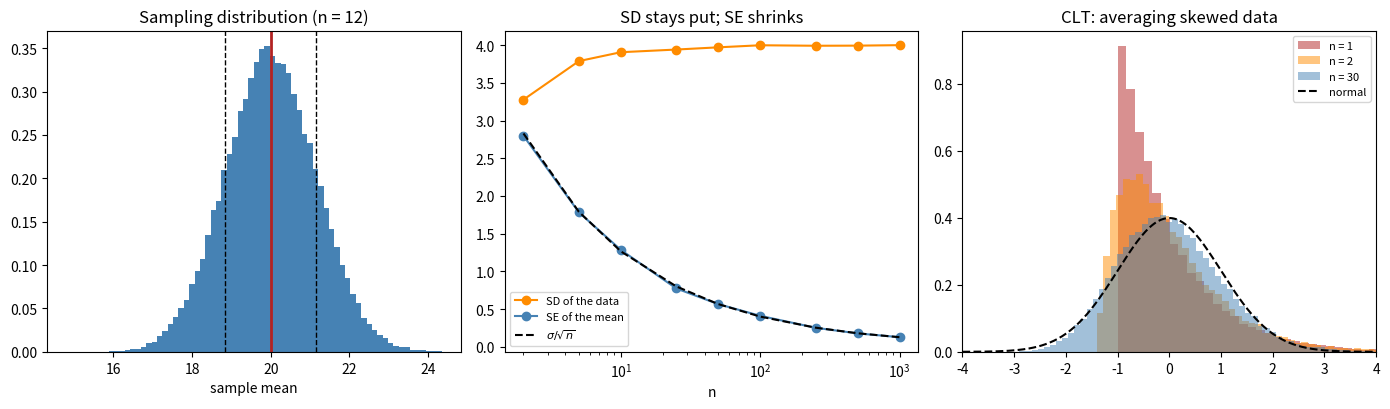

Generate this figure with matplotlib:
# ---
# jupyter:
#   jupytext:
#     text_representation:
#       extension: .py
#       format_name: percent
#       format_version: '1.3'
#   kernelspec:
#     display_name: Python 3
#     language: python
#     name: python3
# ---

# %% [markdown]
# # Foundations 4: Estimates, standard errors, and the central limit theorem
#
# **Curriculum link:** `stats.md` -> Part 0, §0.6, equations (0.11)-(0.12)
# **Assumes:** `F1`, `F2`, `F3`.
#
# ## The question this module answers
#
# You computed an average from your data. **How much should you trust it?**
#
# The answer comes from a thought experiment you can never perform but can
# always simulate: *if I ran this whole experiment again, how different would
# the answer be?* That spread is the **standard error**, and remarkably, it can
# be worked out from the single sample you actually have.

# %%
import os

import numpy as np
import scipy.stats as st
import matplotlib

matplotlib.use("Agg")
import matplotlib.pyplot as plt

MODULE_NAME = "F4_estimates_and_standard_errors"
OUT = os.path.join(os.environ.get("STATS_OUT", "results"), MODULE_NAME)
os.makedirs(OUT, exist_ok=True)


def header(t):
    print("\n" + "=" * 72); print(t); print("=" * 72)


rng = np.random.default_rng(3)

# %% [markdown]
# ## 1. Estimator vs estimate
#
# A small distinction that clears up a lot of confusion.

# %%
header("1. The recipe and the number it produced")

TRUE_MU, TRUE_SIGMA = 20.0, 4.0
sample = rng.normal(TRUE_MU, TRUE_SIGMA, 12)

print(f"  ESTIMATOR: 'take the average of the sample'   <- a recipe")
print(f"  ESTIMATE : {sample.mean():.4f}                        <- what it gave, this time")
print(f"  TRUTH    : {TRUE_MU:.4f}                        <- unknown in real life")

print("""
  The distinction matters because PROPERTIES BELONG TO THE RECIPE, not to the
  number. It is meaningless to ask whether 19.87 is unbiased. It is very
  meaningful to ask whether "take the average" is unbiased - and it is.

  So when someone says "the sample mean is unbiased with standard error
  sigma/sqrt(n)", they are describing the recipe's behaviour across all the
  experiments you might have run, not the number on your screen.""")

# %% [markdown]
# ## 2. The sampling distribution
#
# Imagine repeating the entire experiment thousands of times. The resulting
# estimates form a distribution. You only ever see **one draw** from it: but
# its shape is what "how much should I trust this?" means.

# %%
header("2. The distribution of an estimate across repeat experiments")

N = 12
estimates = np.array([rng.normal(TRUE_MU, TRUE_SIGMA, N).mean()
                      for _ in range(50_000)])

print(f"  50,000 repeats of a {N}-sample experiment:\n")
print(f"  {'centre of the estimates':<34}{estimates.mean():>10.4f}"
      f"   (truth = {TRUE_MU})")
print(f"  {'spread of the estimates (SD)':<34}{estimates.std():>10.4f}")
print(f"  {'sigma / sqrt(n), eq. (0.11)':<34}{TRUE_SIGMA/np.sqrt(N):>10.4f}   <- matches")
print(f"\n  {'how often within 1 SE of truth':<34}"
      f"{np.mean(np.abs(estimates - TRUE_MU) < TRUE_SIGMA/np.sqrt(N)):>10.3f}")
print(f"  {'how often within 2 SE of truth':<34}"
      f"{np.mean(np.abs(estimates - TRUE_MU) < 2*TRUE_SIGMA/np.sqrt(N)):>10.3f}")

print("""
  THE SPREAD OF THIS DISTRIBUTION IS THE STANDARD ERROR. That is the whole
  definition. Everything else is machinery for estimating it without being
  able to run the experiment 50,000 times.""")

# %% [markdown]
# ## 3. SD and SE are different things
#
# They are confused constantly, including in published figures. The difference
# is not subtle and it changes what a claim means.

# %%
header("3. Standard DEVIATION vs standard ERROR")

print(f"  {'n':<8}{'SD of the data (s)':>22}{'SE of the mean':>18}{'ratio':>10}")
for n in (5, 20, 100, 500, 2000):
    s = rng.normal(TRUE_MU, TRUE_SIGMA, (4000, n))
    print(f"  {n:<8}{s.std(axis=1, ddof=1).mean():>22.4f}"
          f"{s.mean(axis=1).std():>18.4f}{s.std(axis=1, ddof=1).mean()/s.mean(axis=1).std():>10.2f}")

print(f"""
  Read DOWN the two columns. The SD column does not move - it is estimating
  sigma = {TRUE_SIGMA}, a fact about how much individual observations vary, and no
  amount of data changes that. The SE column shrinks steadily, because it
  describes how well you know the MEAN.

    s  (standard deviation) : how spread out the OBSERVATIONS are.
                              Does not shrink with n. Use it to DESCRIBE.

    SE (standard error)     : how spread out your ESTIMATE would be across
                              repeat experiments. Shrinks as sqrt(n).
                              Use it to say how PRECISELY you know something.

  An error bar in a figure is uninterpretable unless the caption says which
  one it is. SE bars are always shorter, which is presumably why they are
  more popular.""")

# %% [markdown]
# ## 4. You only have one sample: and that is enough
#
# The magic step: eq. (0.12) estimates the spread of the sampling distribution
# using nothing but the one sample you have.

# %%
header("4. Estimating the standard error from a single sample")

print(f"  {'trial':<8}{'sample mean':>14}{'sample s':>11}"
      f"{'estimated SE':>15}{'true SE':>10}")
true_se = TRUE_SIGMA / np.sqrt(N)
for trial in range(6):
    s_ = rng.normal(TRUE_MU, TRUE_SIGMA, N)
    print(f"  {trial+1:<8}{s_.mean():>14.3f}{s_.std(ddof=1):>11.3f}"
          f"{s_.std(ddof=1)/np.sqrt(N):>15.3f}{true_se:>10.3f}")

print(f"""
  Each trial's estimated SE is close to the truth ({true_se:.3f}) without ever
  repeating the experiment. That is what makes statistics practical: the
  variability WITHIN your single sample tells you how much your ESTIMATE
  would vary BETWEEN samples.

  Why does that work? Because of eq. (0.9) - variances of independent things
  add. Nothing else. And that is also its weak point: if your observations
  are not independent, s/sqrt(n) estimates the wrong thing entirely, and no
  amount of care elsewhere repairs it (F2, section 3).""")

# %% [markdown]
# ## 5. The central limit theorem
#
# The result that makes the normal distribution unavoidable: **averages become
# normal even when the data is not.**

# %%
header("5. Averages become bell-shaped whatever the source")

sources = {
    "uniform (flat)":       lambda k, r: rng.uniform(0, 1, (r, k)),
    "exponential (skewed)": lambda k, r: rng.exponential(1, (r, k)),
    "binary coin flips":    lambda k, r: rng.integers(0, 2, (r, k)).astype(float),
    "lognormal (very skewed)": lambda k, r: rng.lognormal(0, 1.5, (r, k)),
}

print(f"  Skewness of the AVERAGE (0 = perfectly symmetric):\n")
print(f"  {'source distribution':<26}" + "".join(f"{f'n={k}':>9}" for k in (1, 2, 5, 30, 200)))
for name, draw in sources.items():
    row = "".join(f"{st.skew(draw(k, 30_000).mean(axis=1)):>9.2f}" for k in (1, 2, 5, 30, 200))
    print(f"  {name:<26}{row}")

print("""
  Every row marches towards zero. Flat data, skewed data, data that can only
  be 0 or 1 - average enough of it and you get a bell curve.

  This is why methods built on the normal distribution work far more often
  than they have any right to: they are not assuming your DATA is normal, they
  are assuming your ESTIMATE is, and that is a much weaker requirement.

  But read the table again. The lognormal row is still skewed at n = 30. "n =
  30 is enough" is folklore. The nastier the source, the larger n must be, and
  with small samples of skewed data you should use a permutation test or a
  bootstrap instead of trusting the approximation (Topics 5 and 7).""")

# %% [markdown]
# ## 6. The tyranny of the square root

# %%
header("6. Why precision is expensive")

print(f"  {'n':<10}{'SE':>10}{'to halve the SE from here':>30}")
base = TRUE_SIGMA / np.sqrt(10)
for n in (10, 40, 160, 640, 2560):
    print(f"  {n:<10}{TRUE_SIGMA/np.sqrt(n):>10.4f}{f'n = {4*n}':>30}")

print("""
  Each row costs four times the previous one and buys a halving. To improve
  precision tenfold you need a hundred times the data.

  Two practical consequences:

    * Diminishing returns are severe. Going from n = 10 to n = 40 is
      transformative; from n = 1000 to n = 4000 is usually not worth it.

    * BETTER DESIGN BEATS MORE DATA. Removing a source of noise - pairing,
      blocking, a better assay, adjusting for a known covariate - reduces
      sigma directly rather than fighting the square root. That is why
      Topic 9 (power) is about design, not about sample size tables.""")

# %% [markdown]
# ## 7. Figure

# %%
fig, ax = plt.subplots(1, 3, figsize=(14, 4.2))

ax[0].hist(estimates, bins=70, color="steelblue", density=True)
ax[0].axvline(TRUE_MU, color="firebrick", lw=2)
for sgn in (-1, 1):
    ax[0].axvline(TRUE_MU + sgn * true_se, color="black", ls="--", lw=1)
ax[0].set_title(f"Sampling distribution (n = {N})")
ax[0].set_xlabel("sample mean")

ns = np.array([2, 5, 10, 25, 50, 100, 250, 500, 1000])
ax[1].plot(ns, [rng.normal(TRUE_MU, TRUE_SIGMA, (3000, n)).std(axis=1, ddof=1).mean()
                for n in ns], "o-", color="darkorange", label="SD of the data")
ax[1].plot(ns, [rng.normal(TRUE_MU, TRUE_SIGMA, (3000, n)).mean(axis=1).std()
                for n in ns], "o-", color="steelblue", label="SE of the mean")
ax[1].plot(ns, TRUE_SIGMA / np.sqrt(ns), "--", color="black",
           label=r"$\sigma/\sqrt{n}$")
ax[1].set_xscale("log"); ax[1].set_xlabel("n")
ax[1].set_title("SD stays put; SE shrinks"); ax[1].legend(fontsize=8)

for k, colour in ((1, "firebrick"), (2, "darkorange"), (30, "steelblue")):
    v = rng.exponential(1, (40_000, k)).mean(axis=1)
    ax[2].hist((v - v.mean()) / v.std(), bins=70, alpha=0.5, density=True,
               color=colour, label=f"n = {k}")
grid = np.linspace(-4, 4, 200)
ax[2].plot(grid, st.norm.pdf(grid), "k--", lw=1.5, label="normal")
ax[2].set_xlim(-4, 4); ax[2].set_title("CLT: averaging skewed data")
ax[2].legend(fontsize=8)

fig.tight_layout()
fig.savefig(os.path.join(OUT, "standard_errors.png"), dpi=110)
plt.close(fig)
print(f"\nFigure written to {os.path.join(OUT, 'standard_errors.png')}")

# %% [markdown]
# # PROBLEMS
#
# ### Problem 1: Why divide by $n-1$?
#
# The sample variance divides by $n-1$, not $n$. Find out what happens if you
# use $n$.

# %%
# ---- YOUR CODE HERE ----------------------------------------------------


# ---- SOLUTION (uncomment to check) -------------------------------------
# print(f"  true variance = {TRUE_SIGMA**2:.2f}\n")
# print(f"  {'n':<8}{'divide by n':>16}{'divide by n-1':>18}{'which is right?':>20}")
# for n in (2, 3, 5, 10, 50):
#     samples = rng.normal(TRUE_MU, TRUE_SIGMA, (60_000, n))
#     v_n = samples.var(axis=1, ddof=0).mean()      # ddof=0 -> divide by n
#     v_n1 = samples.var(axis=1, ddof=1).mean()     # ddof=1 -> divide by n-1
#     print(f"  {n:<8}{v_n:>16.3f}{v_n1:>18.3f}"
#           f"{'n-1':>20}")
#
# # Dividing by n gives a variance that is too SMALL, badly so at small n
# # (at n = 2 it is half the truth). Dividing by n-1 is right on average.
# #
# # The reason: you measure spread around the SAMPLE mean, not the true mean,
# # and the sample mean sits in the middle of your own data by construction -
# # closer to it than the true mean would be. So distances from it are
# # systematically too small, and n-1 corrects exactly for that.
# #
# # The n-1 is the "degrees of freedom": you had n numbers, but once the mean
# # is fixed, only n-1 of them are free to vary. That same idea reappears every
# # time you fit a model - a model with p parameters leaves n-p degrees of
# # freedom, which is why fitting many parameters to little data leaves you
# # unable to estimate the noise at all.

# %% [markdown]
# ### Problem 2: What does non-independence do to the standard error?
#
# Build samples where the observations are correlated, and check whether
# $s/\sqrt{n}$ still works.

# %%
# ---- YOUR CODE HERE ----------------------------------------------------


# ---- SOLUTION (uncomment to check) -------------------------------------
# n_units, per_unit = 5, 10           # 50 rows, but only 5 independent units
# print(f"  50 measurements arranged as {n_units} units x {per_unit} sub-samples\n")
# print(f"  {'ICC':<8}{'design effect':>15}{'TRUE SE':>10}{'s/sqrt(50) claims':>20}"
#       f"{'too small by':>14}")
# for icc in (0.0, 0.1, 0.3, 0.6):
#     sd_u = np.sqrt(icc); sd_e = np.sqrt(1 - icc)
#     means, claimed = [], []
#     for _ in range(6000):
#         u = rng.normal(0, sd_u, n_units)
#         y = np.repeat(u, per_unit) + rng.normal(0, sd_e, n_units * per_unit)
#         means.append(y.mean()); claimed.append(y.std(ddof=1) / np.sqrt(len(y)))
#     de = 1 + (per_unit - 1) * icc
#     print(f"  {icc:<8.1f}{de:>15.2f}{np.std(means):>10.4f}"
#           f"{np.mean(claimed):>20.4f}{np.std(means)/np.mean(claimed):>13.2f}x")
#
# # At ICC = 0 the formula is right. As the correlation grows it understates
# # the uncertainty by roughly sqrt(design effect), where
# #
# #     design effect = 1 + (m - 1) x ICC          (eq. 1.8)
# #
# # and m is the number of sub-samples per unit. Note that m matters as much as
# # the ICC: 20 cells per mouse with ICC 0.1 is as damaging as 3 cells per
# # mouse with ICC 0.9.
# #
# # The number of rows in your table is not n. The number of INDEPENDENT UNITS
# # is n, and that is the most valuable sentence in this course.

# %% [markdown]
# ### Problem 3: Bootstrap: a standard error without a formula
#
# $s/\sqrt{n}$ only works for a mean. What if you want the SE of a **median**,
# which has no simple formula? Resample your own data and watch.

# %%
# ---- YOUR CODE HERE ----------------------------------------------------


# ---- SOLUTION (uncomment to check) -------------------------------------
# data = rng.lognormal(3, 0.8, 60)      # one skewed sample, as in real life
#
# def bootstrap_se(x, statistic, B=4000):
#     """Resample x WITH REPLACEMENT B times; the spread of the statistic
#     across those resamples estimates its standard error."""
#     n = len(x)
#     vals = [statistic(rng.choice(x, n, replace=True)) for _ in range(B)]
#     return np.std(vals)
#
# # The truth, obtained the way we never can in real life: repeat the whole
# # experiment many times.
# truth_mean = np.std([np.mean(rng.lognormal(3, 0.8, 60)) for _ in range(4000)])
# truth_med = np.std([np.median(rng.lognormal(3, 0.8, 60)) for _ in range(4000)])
#
# print(f"  {'statistic':<14}{'formula SE':>14}{'bootstrap SE':>16}{'TRUE SE':>12}")
# print(f"  {'mean':<14}{data.std(ddof=1)/np.sqrt(len(data)):>14.3f}"
#       f"{bootstrap_se(data, np.mean):>16.3f}{truth_mean:>12.3f}")
# print(f"  {'median':<14}{'none exists':>14}"
#       f"{bootstrap_se(data, np.median):>16.3f}{truth_med:>12.3f}")
#
# # For the mean, the bootstrap reproduces what the formula gives - a useful
# # sanity check that the method is sound.
# #
# # For the median there IS no simple formula, and the bootstrap gets it
# # anyway. That is the point: the bootstrap gives you a standard error for
# # almost any statistic you can compute, by using your sample as a stand-in
# # for the population.
# #
# # It is not magic. It assumes your sample is representative and that
# # observations are INDEPENDENT - resampling rows of clustered data
# # reproduces exactly the error from Problem 2. For grouped data you must
# # resample whole GROUPS (the "cluster bootstrap"). Topic 5 covers this.

# %% [markdown]
# ## What to take away
#
# 1. **Properties belong to the estimator** (the recipe), not to the estimate
#    (the number).
# 2. The **standard error** is the spread of your estimate across repeat
#    experiments: and you can estimate it from one sample.
# 3. **SD describes the data; SE describes your knowledge.** SD does not shrink
#    with $n$; SE does.
# 4. The **central limit theorem** makes averages normal whatever the source -
#    but not instantly, and not for free.
# 5. Precision costs $n$ **squared**. Better design beats more samples.
# 6. All of it rests on **independence**. Without it, $s/\sqrt{n}$ is wrong.
#
# **Next:** `F5_confidence_intervals_and_pvalues.py`
